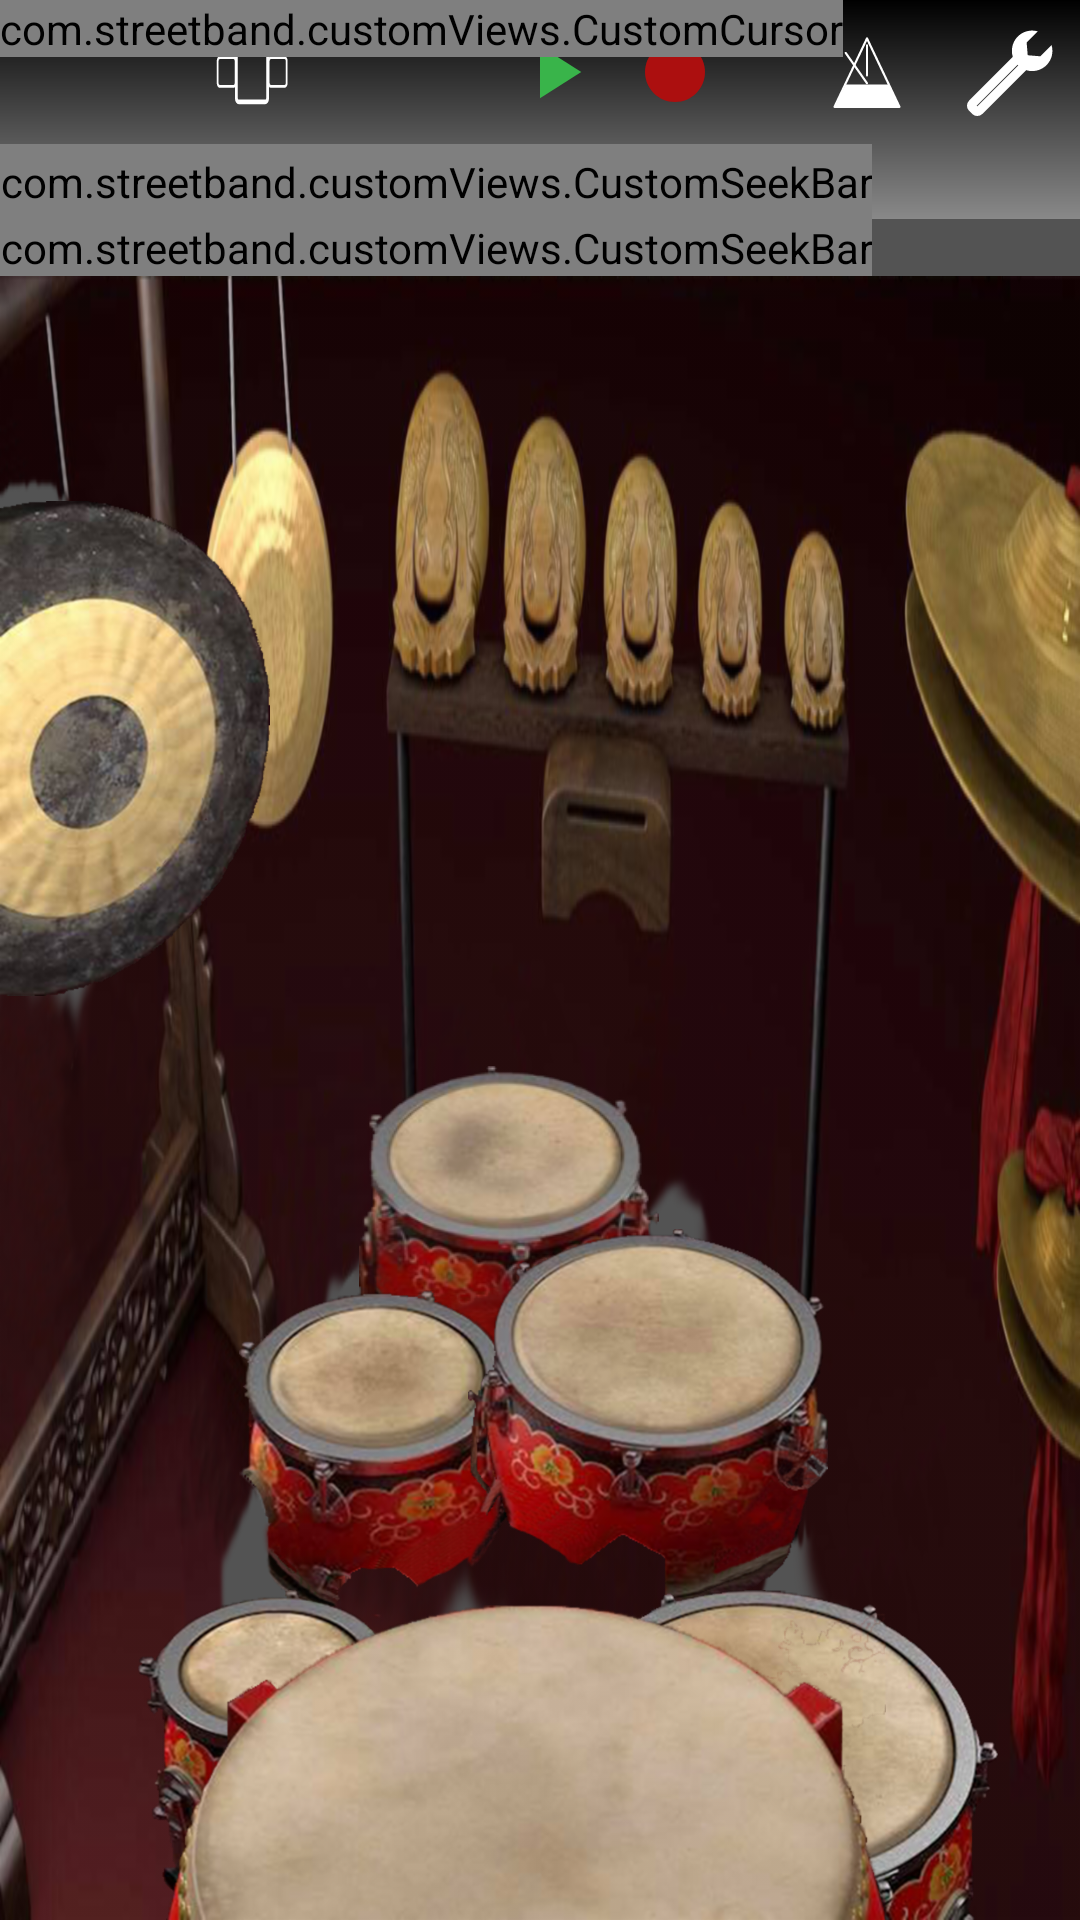

Layout XML and referenced resources for this Android screen:
<!-- AndroidManifest.xml: application theme AppTheme -->
<!-- res/layout/activity_test_2.xml -->
<?xml version="1.0" encoding="utf-8"?>
<android.support.constraint.ConstraintLayout xmlns:android="http://schemas.android.com/apk/res/android"
    android:layout_width="match_parent"
    android:layout_height="match_parent"
    xmlns:app="http://schemas.android.com/apk/res-auto"
    android:background="#535353">

    <include
        android:id="@+id/custom_toolbar"
        layout="@layout/custom_toolbar"
        app:layout_constraintEnd_toEndOf="parent"
        app:layout_constraintStart_toStartOf="parent"
        app:layout_constraintTop_toTopOf="parent" />

    <com.streetband.customViews.CustomSeekBar
        android:id="@+id/custom_seek_bar"
        android:layout_width="wrap_content"
        android:layout_height="wrap_content"
        android:layout_marginEnd="8dp"
        android:background="@android:color/black"
        app:length="16"
        app:layout_constraintTop_toBottomOf="@+id/custom_toolbar"
        app:layout_constraintStart_toStartOf="parent"/>

    <include
        android:id="@+id/chinese_drums_kit"
        layout="@layout/chinese_drums_kit"
        android:layout_width="0dp"
        android:layout_height="0dp"
        app:layout_constraintBottom_toBottomOf="parent"
        app:layout_constraintEnd_toEndOf="parent"
        app:layout_constraintStart_toStartOf="parent"
        app:layout_constraintTop_toBottomOf="@id/custom_seek_bar" />

    <com.streetband.customViews.CustomCursor
        android:id="@+id/custom_cursor"
        android:layout_width="wrap_content"
        android:layout_height="wrap_content"
        app:position="5"
        app:show_line="false"
        app:layout_constraintStart_toStartOf="parent"
        app:layout_constraintTop_toTopOf="parent"/>

    <com.streetband.customViews.CustomCountdown
        android:id="@+id/custom_countdown"
        android:layout_width="wrap_content"
        android:layout_height="wrap_content"
        android:layout_marginBottom="8dp"
        android:layout_marginEnd="8dp"
        android:layout_marginStart="8dp"
        android:layout_marginTop="8dp"
        android:visibility="gone"
        app:layout_constraintBottom_toBottomOf="parent"
        app:layout_constraintEnd_toEndOf="parent"
        app:layout_constraintStart_toStartOf="parent"
        app:layout_constraintTop_toTopOf="parent" />

</android.support.constraint.ConstraintLayout>
<!-- res/layout/custom_toolbar.xml (included above) -->
<?xml version="1.0" encoding="utf-8"?>
<android.support.constraint.ConstraintLayout
    xmlns:android="http://schemas.android.com/apk/res/android"
    xmlns:app="http://schemas.android.com/apk/res-auto"
    xmlns:tools="http://schemas.android.com/tools"
    android:id="@+id/custom_toolbar"
    android:layout_width="match_parent"
    android:layout_height="wrap_content"
    android:background="@drawable/gradient_rect">


    <ImageButton
        android:id="@+id/toolbar_add"
        app:layout_constraintStart_toStartOf="parent"
        app:layout_constraintTop_toTopOf="@+id/toolbar_add_instrument"
        app:srcCompat="@drawable/ic_add"
        android:layout_width="40dp"
        android:layout_height="40dp"
        android:layout_marginStart="8dp"
        android:background="@drawable/round_rect_selector" />

    <ImageButton
        android:id="@+id/toolbar_add_instrument"
        android:layout_width="40dp"
        android:layout_height="40dp"
        android:layout_marginStart="16dp"
        android:background="@drawable/round_rect_selector"
        app:layout_constraintStart_toEndOf="@+id/toolbar_add"
        app:layout_constraintTop_toTopOf="@+id/toolbar_stop"
        app:srcCompat="@drawable/ic_viewpager" />

    <ImageButton
        android:id="@+id/toolbar_main_board"
        app:layout_constraintStart_toEndOf="@+id/toolbar_add_instrument"
        app:layout_constraintTop_toTopOf="@+id/toolbar_stop"
        app:srcCompat="@drawable/v_main_board"
        android:layout_width="40dp"
        android:layout_height="40dp"
        android:layout_marginStart="2dp"
        android:background="@drawable/round_rect_selector"
        android:visibility="gone"/>

    <ImageButton
        android:id="@+id/toolbar_stop"
        app:layout_constraintEnd_toStartOf="@+id/toolbar_play"
        app:layout_constraintTop_toTopOf="@+id/toolbar_play"
        app:srcCompat="@drawable/ic_stop"
        android:layout_width="40dp"
        android:layout_height="40dp"
        android:background="@drawable/round_rect_selector" />

    <ImageButton
        android:id="@+id/toolbar_play"
        android:layout_width="40dp"
        android:layout_height="40dp"
        android:layout_marginEnd="8dp"
        android:layout_marginStart="8dp"
        android:layout_marginTop="4dp"
        android:background="@drawable/round_rect_selector"
        app:layout_constraintEnd_toStartOf="@+id/toolbar_settings"
        app:layout_constraintStart_toEndOf="@+id/toolbar_add"
        app:layout_constraintTop_toTopOf="parent"
        app:srcCompat="@drawable/ic_play" />

    <ImageButton
        android:id="@+id/toolbar_record"
        app:layout_constraintStart_toEndOf="@+id/toolbar_play"
        app:layout_constraintTop_toTopOf="@+id/toolbar_play"
        app:srcCompat="@drawable/ic_record"
        android:layout_width="40dp"
        android:layout_height="40dp"
        android:background="@drawable/round_rect_selector" />

    <CheckBox
        android:id="@+id/toolbar_metronome"
        android:layout_width="30dp"
        android:layout_height="30dp"
        android:layout_marginStart="32dp"
        android:button="@drawable/ic_toggle"
        android:buttonTint="@drawable/checkbox_states_color_list"
        app:layout_constraintBottom_toBottomOf="@+id/toolbar_play"
        app:layout_constraintStart_toEndOf="@+id/toolbar_record"
        app:layout_constraintTop_toTopOf="@+id/toolbar_record" />

    <ImageView
        android:id="@+id/toolbar_settings"
        android:layout_width="30dp"
        android:layout_height="30dp"
        android:layout_marginEnd="8dp"
        app:layout_constraintBottom_toBottomOf="@+id/toolbar_metronome"
        app:layout_constraintEnd_toEndOf="parent"
        app:layout_constraintTop_toTopOf="@+id/toolbar_metronome"
        app:srcCompat="@drawable/ic_settings" />

    <Button
        android:id="@+id/toolbar_done"
        android:layout_width="50dp"
        android:layout_height="32dp"
        android:layout_marginEnd="16dp"
        android:layout_marginTop="8dp"
        android:background="@drawable/round_rect_selector"
        android:text="@string/done"
        android:visibility="gone"
        app:layout_constraintEnd_toStartOf="@+id/toolbar_settings"
        app:layout_constraintTop_toTopOf="parent" />

    <com.streetband.customViews.CustomSeekBar
        android:id="@+id/toolbar_customSeekBar"
        android:layout_width="wrap_content"
        android:layout_height="25dp"
        android:layout_marginTop="4dp"
        android:background="@android:color/black"
        app:layout_constraintStart_toStartOf="parent"
        app:layout_constraintTop_toBottomOf="@+id/toolbar_play" />
</android.support.constraint.ConstraintLayout>
<!-- res/layout/chinese_drums_kit.xml (included above) -->
<?xml version="1.0" encoding="utf-8"?>
<android.support.constraint.ConstraintLayout xmlns:android="http://schemas.android.com/apk/res/android"
    android:layout_width="match_parent"
    android:layout_height="match_parent"
    xmlns:app="http://schemas.android.com/apk/res-auto"
    android:background="@drawable/chinese_drums_background">

    <View
        android:id="@+id/boom_3"
        android:layout_width="100dp"
        android:layout_height="100dp"
        android:layout_marginTop="8dp"
        android:background="@drawable/chinese_drums_boom_3"
        app:layout_constraintBottom_toBottomOf="parent"
        app:layout_constraintEnd_toEndOf="parent"
        app:layout_constraintHorizontal_bias="0.46"
        app:layout_constraintStart_toStartOf="parent"
        app:layout_constraintTop_toTopOf="parent"
        app:layout_constraintVertical_bias="0.58000004" />


    <View
        android:id="@+id/boom_2"
        android:layout_width="95dp"
        android:layout_height="120dp"
        android:background="@drawable/chinese_drums_boom_2"
        app:layout_constraintBottom_toBottomOf="parent"
        app:layout_constraintEnd_toEndOf="parent"
        app:layout_constraintHorizontal_bias="0.3"
        app:layout_constraintStart_toStartOf="parent"
        app:layout_constraintTop_toTopOf="parent"
        app:layout_constraintVertical_bias="0.79" />

    <View
        android:id="@+id/boom_1"
        android:layout_width="90dp"
        android:layout_height="110dp"
        android:background="@drawable/chinese_drums_boom_1"
        app:layout_constraintBottom_toBottomOf="parent"
        app:layout_constraintEnd_toEndOf="parent"
        app:layout_constraintHorizontal_bias="0.17"
        app:layout_constraintStart_toStartOf="parent" />


    <View
        android:id="@+id/boom_4"
        android:layout_width="120dp"
        android:layout_height="130dp"
        android:background="@drawable/chinese_drums_boom_4"
        app:layout_constraintBottom_toBottomOf="parent"
        app:layout_constraintEnd_toEndOf="parent"
        app:layout_constraintHorizontal_bias="0.65"
        app:layout_constraintStart_toStartOf="parent"
        app:layout_constraintTop_toTopOf="parent"
        app:layout_constraintVertical_bias="0.76" />


    <View
        android:id="@+id/boom_5"
        android:layout_width="150dp"
        android:layout_height="110dp"
        android:background="@drawable/chinese_drums_boom_5"
        app:layout_constraintBottom_toBottomOf="parent"
        app:layout_constraintEnd_toEndOf="parent"
        app:layout_constraintHorizontal_bias="0.87"
        app:layout_constraintStart_toStartOf="parent" />


    <View
        android:id="@+id/big_boom"
        android:layout_width="240dp"
        android:layout_height="105dp"
        android:background="@drawable/chinese_drums_big_boom"
        app:layout_constraintBottom_toBottomOf="parent"
        app:layout_constraintEnd_toEndOf="parent"
        app:layout_constraintHorizontal_bias="0.46"
        app:layout_constraintStart_toStartOf="parent" />


    <View
        android:id="@+id/big_clap"
        android:layout_width="90dp"
        android:layout_height="165dp"
        android:layout_marginBottom="8dp"
        android:background="@drawable/chinese_drums_big_clap"
        app:layout_constraintBottom_toBottomOf="parent"
        app:layout_constraintStart_toStartOf="parent"
        app:layout_constraintTop_toTopOf="parent"
        app:layout_constraintVertical_bias="0.19999999" />

</android.support.constraint.ConstraintLayout>
<!-- resources referenced by this layout -->
<resources>
  <!-- drawable checkbox_states_color_list (drawable) -->
  <?xml version="1.0" encoding="utf-8"?>
  <selector xmlns:android="http://schemas.android.com/apk/res/android">
  <item android:state_checked="true" android:color="@color/colorPrimary"/>
      <item android:state_checked="false" android:color="@android:color/white"/>
  </selector>
  <!-- drawable gradient_rect (drawable) -->
  <?xml version="1.0" encoding="utf-8"?>
  <shape xmlns:android="http://schemas.android.com/apk/res/android"
      android:shape="rectangle">
      <gradient android:type="linear"
          android:endColor="#898989"
          android:startColor="#000"
          android:angle="-90"/>
  
  </shape>
  <!-- drawable ic_play (drawable) -->
  <vector xmlns:android="http://schemas.android.com/apk/res/android"
          android:width="30dp"
          android:height="30dp"
          android:viewportWidth="24.0"
          android:viewportHeight="24.0">
      <path
          android:fillColor="#FF39B44A"
          android:pathData="M8,5v14l11,-7z"/>
  </vector>
  <!-- drawable ic_record (drawable) -->
  <vector xmlns:android="http://schemas.android.com/apk/res/android"
          android:width="24dp"
          android:height="24dp"
          android:viewportWidth="24.0"
          android:viewportHeight="24.0">
      <path
          android:fillColor="#ac0f0f"
          android:pathData="M12,2C6.48,2 2,6.48 2,12s4.48,10 10,10 10,-4.48 10,-10S17.52,2 12,2z"/>
  </vector>
  <!-- drawable ic_settings (drawable) -->
  <vector android:height="24dp" android:viewportHeight="400"
      android:viewportWidth="400" android:width="24dp" xmlns:android="http://schemas.android.com/apk/res/android">
      <path android:fillColor="#00000000"
          android:pathData="M266.5,147.3l-13.8,-13.8c-4.7,-4.7 -12.3,-4.7 -17,0L27.8,341.4c-4.7,4.7 -4.7,12.3 0,17l13.8,13.8c4.7,4.7 12.3,4.7 17,0l207.9,-207.9C271.2,159.6 271.2,151.9 266.5,147.3z"
          android:strokeColor="#FFFFFF" android:strokeWidth="40"/>
      <path android:fillColor="#FFFFFF" android:pathData="M384.1,105.9c0,49.7 -40.3,90 -90,90c-17,0 -32.8,-4.7 -46.4,-12.9c-12.6,-7.6 -23.2,-18.2 -30.8,-30.8c-8.2,-13.5 -12.9,-29.4 -12.9,-46.4c0,-49.7 40.3,-90 90,-90c8.7,0 17.2,1.3 25.2,3.6l-49.6,49.6l4.6,56.6l56.6,4.6l49.6,-49.6C382.9,88.7 384.1,97.1 384.1,105.9z"/>
  </vector>
  <!-- drawable ic_viewpager (drawable) -->
  <vector android:height="24dp" android:viewportHeight="250"
      android:viewportWidth="400" android:width="24dp" xmlns:android="http://schemas.android.com/apk/res/android">
      <path android:fillColor="#00000000"
          android:pathData="M274.5,228.6h-149c-6.6,0 -12,-5.4 -12,-12V33.4c0,-6.6 5.4,-12 12,-12h149c6.6,0 12,5.4 12,12v183.2C286.5,223.2 281.1,228.6 274.5,228.6z"
          android:strokeColor="#FFFFFF" android:strokeWidth="16"/>
      <path android:fillColor="#00000000"
          android:pathData="M97.2,175h-76c-6.6,0 -12,-5.4 -12,-12V87c0,-6.6 5.4,-12 12,-12h76c6.6,0 12,5.4 12,12v76C109.2,169.6 103.8,175 97.2,175z"
          android:strokeColor="#FFFFFF" android:strokeWidth="10"/>
      <path android:fillColor="#00000000"
          android:pathData="M380.8,175h-76c-6.6,0 -12,-5.4 -12,-12V87c0,-6.6 5.4,-12 12,-12h76c6.6,0 12,5.4 12,12v76C392.8,169.6 387.4,175 380.8,175z"
          android:strokeColor="#FFFFFF" android:strokeWidth="10"/>
  </vector>
  <string name="done">DONE</string>
  <style name="AppTheme" parent="Theme.AppCompat.Light.NoActionBar">
          <item name="android:windowFullscreen">true</item>
          <item name="android:textColor">@android:color/white</item>
          
          <item name="colorPrimary">@color/colorPrimary</item>
          <item name="colorPrimaryDark">@color/colorPrimaryDark</item>
          <item name="colorAccent">@color/colorAccent</item>
      </style>
  <color name="colorPrimary">#535353</color>
  <color name="colorPrimaryDark">#2b2b2b</color>
  <color name="colorAccent">#FF4081</color>
</resources>
